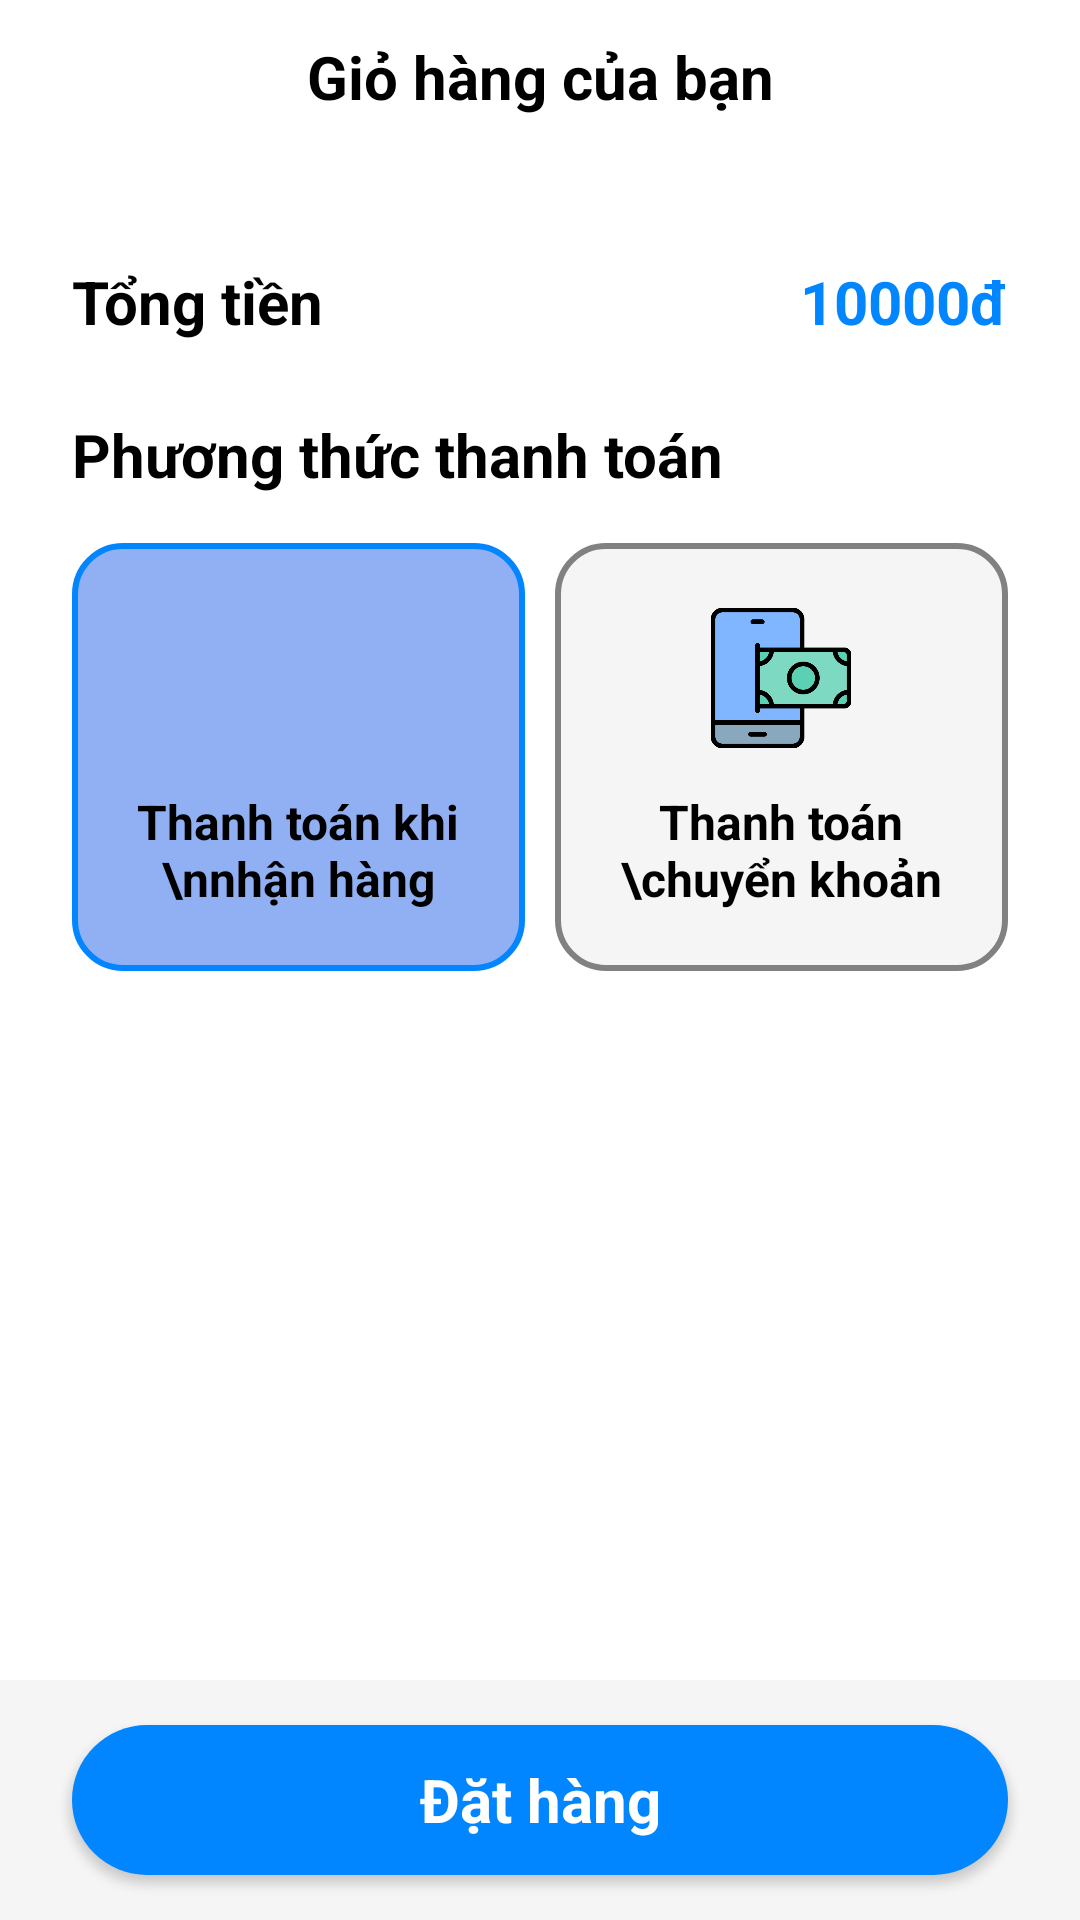

The Android layout XML behind this screen, and the referenced resources:
<!-- AndroidManifest.xml: application theme Theme.FruitShop -->
<!-- res/layout/activity_cart.xml -->
<?xml version="1.0" encoding="utf-8"?>
<androidx.constraintlayout.widget.ConstraintLayout xmlns:android="http://schemas.android.com/apk/res/android"
    xmlns:app="http://schemas.android.com/apk/res-auto"
    xmlns:tools="http://schemas.android.com/tools"
    android:id="@+id/main"
    android:layout_width="match_parent"
    android:layout_height="match_parent"
    android:background="@color/white"
    android:fitsSystemWindows="true"
    tools:context=".Presenter.Activity.CartActivity">
    <TextView
        android:id="@+id/txtEmpty"
        android:visibility="invisible"
        android:layout_width="wrap_content"
        android:layout_height="wrap_content"
        android:text="Giỏ hàng của bạn trống"
        app:layout_constraintStart_toStartOf="parent"
        app:layout_constraintTop_toTopOf="parent"
        app:layout_constraintBottom_toBottomOf="parent"
        app:layout_constraintEnd_toEndOf="parent"
        android:textSize="16sp"
        android:textColor="@color/danger_600"
        android:textStyle="bold"
        />
    <ScrollView
        android:id="@+id/scrollView"
        android:layout_width="match_parent"
        android:layout_height="match_parent">
        <LinearLayout
            android:gravity="center"
            android:layout_width="match_parent"
            android:orientation="vertical"
            android:layout_height="match_parent">
            <androidx.constraintlayout.widget.ConstraintLayout
                android:id="@+id/topBar"
                android:layout_width="match_parent"
                android:layout_marginTop="12dp"
                app:layout_constraintTop_toTopOf="parent"
                android:layout_marginHorizontal="24dp"
                android:layout_height="match_parent">
                <ImageView
                    android:id="@+id/btnBack"
                    android:layout_width="wrap_content"
                    android:layout_height="wrap_content"
                    android:src="@drawable/arrow"
                    app:layout_constraintStart_toStartOf="parent"
                    app:layout_constraintTop_toTopOf="parent"
                    app:layout_constraintBottom_toBottomOf="parent"
                    />
                <TextView
                    android:layout_width="wrap_content"
                    android:layout_height="wrap_content"
                    android:text="Giỏ hàng của bạn"
                    android:textColor="@color/black"
                    android:textSize="20sp"
                    android:textStyle="bold"
                    app:layout_constraintStart_toEndOf="@id/btnBack"
                    app:layout_constraintEnd_toEndOf="parent"
                    app:layout_constraintTop_toTopOf="parent"
                    app:layout_constraintBottom_toBottomOf="parent"
                    />
            </androidx.constraintlayout.widget.ConstraintLayout>

            <LinearLayout
                android:id="@+id/container"
                android:layout_width="match_parent"
                android:orientation="vertical"
                android:layout_height="wrap_content">
                <androidx.recyclerview.widget.RecyclerView
                    android:clipToPadding="false"
                    android:id="@+id/cartRecyclerView"
                    android:layout_width="match_parent"
                    android:layout_margin="24dp"
                    android:layout_height="match_parent"/>
                <androidx.constraintlayout.widget.ConstraintLayout
                    android:layout_width="match_parent"
                    android:layout_marginHorizontal="24dp"
                    android:layout_height="wrap_content">
                    <TextView
                        android:layout_width="wrap_content"
                        android:layout_height="wrap_content"
                        android:text="Tổng tiền"
                        android:textSize="20sp"
                        app:layout_constraintStart_toStartOf="parent"
                        app:layout_constraintTop_toTopOf="parent"
                        app:layout_constraintBottom_toBottomOf="parent"
                        android:textColor="@color/black"
                        android:textStyle="bold"
                        />
                    <TextView
                        android:id="@+id/txtTotalPrice"
                        android:layout_width="wrap_content"
                        android:layout_height="wrap_content"
                        android:text="10000đ"
                        android:textSize="20sp"
                        app:layout_constraintEnd_toEndOf="parent"
                        app:layout_constraintTop_toTopOf="parent"
                        app:layout_constraintBottom_toBottomOf="parent"
                        android:textColor="@color/primary_500"
                        android:textStyle="bold"
                        />
                </androidx.constraintlayout.widget.ConstraintLayout>
                <TextView
                    android:layout_width="wrap_content"
                    android:layout_height="wrap_content"
                    android:text="Phương thức thanh toán"
                    android:layout_marginBottom="16dp"
                    android:layout_marginStart="24dp"
                    android:textSize="20sp"
                    android:textStyle="bold"
                    android:textColor="@color/black"
                    android:layout_marginTop="24dp"
                    />
                <LinearLayout
                    android:layout_width="match_parent"
                    android:layout_height="wrap_content"
                    android:layout_marginHorizontal="24dp"
                    android:orientation="horizontal">
                    <LinearLayout
                        android:id="@+id/btnCOD"
                        android:layout_width="0dp"
                        android:layout_weight="5"
                        android:gravity="center"
                        android:background="@drawable/bg_primary_selected"
                        android:layout_height="wrap_content"
                        android:padding="20dp"
                        android:orientation="vertical">
                        <ImageView
                            android:layout_width="50dp"
                            android:layout_height="50dp"
                            android:layout_marginBottom="12dp"
                            android:src="@drawable/dollars"
                            />
                        <TextView
                            android:textStyle="bold"
                            android:textAlignment="center"
                            android:textColor="@color/black"
                            android:textSize="16sp"
                            android:layout_width="wrap_content"
                            android:layout_height="wrap_content"
                            android:text="Thanh toán khi \nnhận hàng"
                            />
                    </LinearLayout>
                    <LinearLayout
                        android:id="@+id/btnTransfer"
                        android:layout_marginStart="10dp"
                        android:layout_width="0dp"
                        android:layout_weight="5"
                        android:gravity="center"
                        android:background="@drawable/bg_secondary_selected"
                        android:layout_height="wrap_content"
                        android:padding="20dp"
                        android:orientation="vertical">
                        <ImageView
                            android:layout_width="50dp"
                            android:layout_height="50dp"
                            android:layout_marginBottom="12dp"
                            android:src="@drawable/payment"
                            />
                        <TextView
                            android:textStyle="bold"
                            android:textColor="@color/black"
                            android:textSize="16sp"
                            android:textAlignment="center"
                            android:layout_width="wrap_content"
                            android:layout_height="wrap_content"
                            android:text="Thanh toán \chuyển khoản"
                            />
                    </LinearLayout>
                </LinearLayout>
            </LinearLayout>
        </LinearLayout>
    </ScrollView>
    <androidx.constraintlayout.widget.ConstraintLayout
        android:layout_width="match_parent"
        app:layout_constraintStart_toStartOf="parent"
        app:layout_constraintEnd_toEndOf="parent"
        android:background="#f5f5f5"
        app:layout_constraintBottom_toBottomOf="@id/scrollView"
        android:layout_height="80dp">
        <androidx.appcompat.widget.AppCompatButton
            android:id="@+id/btnPurchase"
            android:layout_width="0dp"
            android:layout_height="50dp"
            style="@android:style/Widget.Button"
            android:text="Đặt hàng"
            android:layout_marginHorizontal="24dp"
            android:textSize="20sp"
            android:textColor="@color/white"
            android:textStyle="bold"
            android:background="@drawable/btn_primary"
            app:layout_constraintTop_toTopOf="parent"
            app:layout_constraintStart_toStartOf="parent"
            app:layout_constraintBottom_toBottomOf="parent"
            app:layout_constraintEnd_toEndOf="parent"

            />
    </androidx.constraintlayout.widget.ConstraintLayout>
</androidx.constraintlayout.widget.ConstraintLayout>
<!-- resources referenced by this layout -->
<resources>
  <color name="black">#FF000000</color>
  <color name="danger_600">#E53E3E</color>
  <color name="primary_500">#0286FF</color>
  <color name="white">#FFFFFFFF</color>
  <!-- drawable bg_primary_selected (drawable) -->
  <?xml version="1.0" encoding="utf-8"?>
  <selector xmlns:android="http://schemas.android.com/apk/res/android">
      <item>
          <shape>
              <solid android:color="#91B0F4"/>
              <corners android:radius="16dp"/>
              <stroke android:color="@color/primary_500" android:width="2dp"/>
          </shape>
      </item>
  </selector>
  <!-- drawable bg_secondary_selected (drawable) -->
  <?xml version="1.0" encoding="utf-8"?>
  <selector xmlns:android="http://schemas.android.com/apk/res/android">
      <item>
          <shape android:shape="rectangle">
              <solid android:color="#f5f5f5"/>
              <corners android:radius="16dp"/>
              <stroke android:color="#818181" android:width="2dp"/>
          </shape>
      </item>
  </selector>
  <!-- drawable btn_primary (drawable) -->
  <?xml version="1.0" encoding="utf-8"?>
  <selector xmlns:android="http://schemas.android.com/apk/res/android">
      <item android:state_pressed="true">
          <shape android:shape="rectangle">
              <solid android:color="#91B0F4"/>
              <corners android:radius="30dp"/>
          </shape>
      </item>
      <item android:state_pressed="false">
          <shape android:shape="rectangle">
              <solid android:color="@color/primary_500"/>
              <corners android:radius="30dp"/>
          </shape>
      </item>
  </selector>
  <!-- drawable payment: png bitmap (drawable, 15359 bytes) -->
  <style name="Theme.FruitShop" parent="Base.Theme.FruitShop" />
  <style name="Base.Theme.FruitShop" parent="Theme.MaterialComponents.DayNight.NoActionBar">
          
          
      </style>
</resources>
